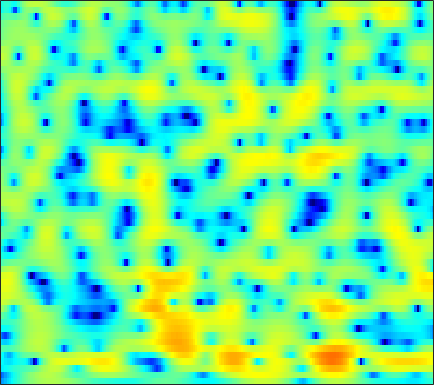

Source data for this figure (header and first rows):
-11.785, -10.85, -9.5782, -8.3422, -7.4514, -6.3178, -5.246, -4.4902, -3.5522, -2.6875, -1.8997, -1.3543, -0.69404, -0.10782, 0.28526, 0.74617, 1.1429, 1.4014, 1.6962, 1.9287, 2.0981, 2.1871, 2.2579, 2.2782
-14.24, -12.81, -11.02, -9.37, -8.233, -6.852, -5.602, -4.748, -3.711, -2.772, -1.923, -1.339, -0.6303, 0.006051, 0.4402, 0.9604, 1.417, 1.714, 2.05, 2.312, 2.5, 2.586, 2.625, 2.572
-7.005, -6.609, -6.063, -5.549, -5.162, -4.668, -4.211, -3.901, -3.534, -3.213, -2.924, -2.724, -2.463, -2.157, -1.873, -1.391, -0.7866, -0.2695, 0.4668, 1.199, 1.877, 2.325, 2.814, 3.148
-5.875, -6.489, -7.246, -7.713, -7.739, -7.325, -6.604, -6.047, -5.464, -5.172, -5.274, -5.7, -6.902, -9.23, -12.33, -22.69, -18.14, -10.86, -5.772, -2.553, -0.2733, 1.031, 2.373, 3.359
-4.862, -6.334, -8.421, -9.998, -10.12, -8.799, -6.85, -5.49, -4.011, -2.902, -2.116, -1.704, -1.363, -1.169, -1.041, -0.8301, -0.4718, -0.08835, 0.5534, 1.243, 1.879, 2.275, 2.668, 2.883
-2.196, -2.565, -2.865, -2.929, -2.818, -2.492, -1.99, -1.525, -0.8543, -0.1758, 0.4613, 0.8982, 1.409, 1.837, 2.11, 2.405, 2.62, 2.723, 2.774, 2.709, 2.49, 2.202, 1.615, 0.7465
-7.652, -8.402, -8.683, -8.021, -7.087, -5.609, -4.136, -3.099, -1.846, -0.7433, 0.208, 0.8268, 1.535, 2.107, 2.45, 2.796, 3.018, 3.1, 3.093, 2.947, 2.651, 2.325, 1.738, 0.985
-12.54, -14.71, -15.79, -13.28, -10.86, -8.065, -5.806, -4.408, -2.838, -1.538, -0.4571, 0.231, 1.007, 1.638, 2.018, 2.405, 2.666, 2.782, 2.83, 2.761, 2.582, 2.379, 2.02, 1.573
-6.136, -6.155, -6.01, -5.617, -5.168, -4.408, -3.545, -2.872, -1.983, -1.133, -0.3431, 0.198, 0.8382, 1.378, 1.713, 2.067, 2.312, 2.421, 2.473, 2.416, 2.259, 2.079, 1.757, 1.352
-3.555, -3.555, -3.57, -3.534, -3.43, -3.171, -2.761, -2.355, -1.703, -0.9785, -0.2391, 0.2918, 0.9368, 1.478, 1.811, 2.15, 2.366, 2.448, 2.454, 2.349, 2.136, 1.909, 1.524, 1.041
-1.348, -1.876, -2.811, -4.008, -4.988, -6.028, -6.088, -5.308, -3.67, -1.949, -0.4716, 0.4509, 1.421, 2.124, 2.49, 2.796, 2.911, 2.893, 2.756, 2.507, 2.169, 1.861, 1.4, 0.8672
1.995, 1.264, -0.1602, -2.311, -4.511, -8.027, -9.109, -6.797, -3.373, -0.8466, 0.897, 1.811, 2.618, 3.053, 3.164, 3.066, 2.715, 2.314, 1.635, 0.8762, 0.1416, -0.3374, -0.8156, -1.121
3.905, 3.689, 3.239, 2.706, 2.305, 1.871, 1.633, 1.614, 1.772, 1.981, 2.123, 2.141, 1.982, 1.593, 1.129, 0.2466, -0.9618, -2.112, -4.07, -6.622, -9.843, -12.3, -12.96, -10.44
4.177, 4.262, 4.257, 4.144, 3.982, 3.685, 3.331, 3.039, 2.584, 2.04, 1.398, 0.8394, -0.01827, -1.05, -1.939, -3.27, -4.789, -6.058, -7.963, -10.13, -12.33, -13.6, -13.71, -12.14
4.522, 4.74, 4.87, 4.805, 4.634, 4.267, 3.744, 3.227, 2.374, 1.363, 0.1823, -0.8105, -2.246, -3.791, -4.996, -6.655, -8.356, -9.566, -11.01, -12.02, -12.24, -11.88, -10.9, -9.624
4.826, 5.097, 5.263, 5.205, 5.03, 4.585, 3.87, 3.154, 1.948, 0.4231, -1.467, -3.109, -5.542, -8.03, -9.742, -11.65, -13.38, -15.1, -18.85, -28.63, -24.33, -17.22, -12.2, -8.973
3.943, 4.325, 4.646, 4.757, 4.681, 4.324, 3.668, 2.975, 1.725, -0.0003478, -2.287, -4.546, -8.67, -15.35, -24.99, -19.59, -14.18, -12.4, -11.05, -10.08, -8.859, -7.632, -5.859, -4.208
0.6983, 1.365, 2.013, 2.416, 2.531, 2.491, 2.249, 1.917, 1.244, 0.3609, -0.7283, -1.666, -2.97, -4.108, -4.686, -4.929, -4.619, -4.196, -3.538, -2.812, -2.051, -1.492, -0.7685, -0.1203
-2.927, -2.297, -1.691, -1.313, -1.104, -0.8691, -0.6866, -0.5955, -0.5058, -0.4766, -0.5196, -0.5622, -0.6334, -0.6686, -0.6465, -0.5294, -0.3258, -0.1149, 0.2112, 0.5515, 0.8965, 1.129, 1.381, 1.562
-4.961, -5.208, -5.658, -6.074, -6.149, -5.823, -5.092, -4.376, -3.36, -2.437, -1.64, -1.11, -0.492, 0.04669, 0.416, 0.8628, 1.268, 1.55, 1.888, 2.167, 2.367, 2.465, 2.516, 2.455
-5.86, -7.412, -10.39, -15.18, -20.87, -17.9, -11.8, -8.925, -6.282, -4.41, -2.971, -2.088, -1.079, -0.2011, 0.3946, 1.111, 1.748, 2.164, 2.619, 2.962, 3.172, 3.24, 3.207, 3.014
-3.6, -4.738, -6.365, -7.992, -8.765, -8.723, -7.754, -6.782, -5.62, -4.676, -3.837, -3.239, -2.378, -1.404, -0.6197, 0.4398, 1.435, 2.093, 2.818, 3.342, 3.657, 3.742, 3.653, 3.336
-0.883, -1.301, -1.856, -2.329, -2.607, -2.977, -3.332, -3.668, -4.355, -5.344, -6.688, -7.593, -7.588, -5.699, -3.786, -1.401, 0.537, 1.694, 2.884, 3.698, 4.172, 4.312, 4.215, 3.791
-2.001, -1.755, -1.403, -1.114, -1.044, -1.127, -1.503, -2.049, -3.167, -4.956, -7.713, -10.43, -12.03, -8.227, -5.234, -2.187, 0.0004505, 1.233, 2.458, 3.307, 3.813, 3.995, 3.979, 3.649
-8.077, -5.654, -3.41, -1.961, -1.271, -0.6974, -0.5101, -0.5644, -0.8569, -1.343, -1.83, -2.102, -2.163, -1.826, -1.365, -0.6157, 0.1422, 0.6833, 1.298, 1.796, 2.158, 2.335, 2.435, 2.361
-5.01, -3.583, -1.908, -0.6539, 0.06309, 0.7217, 1.092, 1.227, 1.222, 1.074, 0.8261, 0.5984, 0.2761, -0.04935, -0.283, -0.5662, -0.7862, -0.867, -0.8238, -0.6076, -0.2516, 0.04706, 0.4088, 0.6718
0.3087, 0.7429, 1.349, 1.897, 2.252, 2.589, 2.788, 2.823, 2.739, 2.501, 2.078, 1.642, 0.8701, -0.1499, -1.109, -2.672, -4.496, -5.862, -6.868, -6.266, -4.715, -3.534, -2.254, -1.38
2.215, 2.458, 2.735, 2.979, 3.109, 3.231, 3.274, 3.241, 3.104, 2.817, 2.357, 1.867, 0.9671, -0.2981, -1.569, -3.862, -7.222, -10.89, -15.98, -12.06, -7.707, -5.628, -3.805, -2.765
2.061, 2.18, 2.243, 2.251, 2.219, 2.197, 2.186, 2.2, 2.218, 2.179, 2.057, 1.861, 1.446, 0.8141, 0.1985, -0.7817, -1.819, -2.52, -3.14, -3.27, -3.035, -2.78, -2.507, -2.427
1.326, 1.159, 0.7437, 0.144, -0.3147, -0.7854, -0.889, -0.6535, -0.05034, 0.7055, 1.375, 1.763, 2.093, 2.204, 2.158, 1.952, 1.626, 1.338, 0.92, 0.4889, 0.02161, -0.3413, -0.927, -1.601
0.8974, 0.3148, -0.9592, -2.977, -5.2, -9.464, -11.97, -8.787, -4.431, -1.437, 0.5675, 1.658, 2.676, 3.32, 3.601, 3.754, 3.672, 3.483, 3.06, 2.443, 1.631, 0.8714, -0.3263, -1.75
0.5207, 0.01336, -1.002, -2.421, -3.758, -5.452, -5.973, -5.034, -2.918, -0.878, 0.7806, 1.747, 2.724, 3.398, 3.728, 3.954, 3.951, 3.788, 3.357, 2.65, 1.635, 0.6224, -1.088, -3.368
-0.374, -0.4661, -0.6246, -0.8245, -0.9318, -0.996, -0.845, -0.5962, -0.07531, 0.5037, 1.114, 1.525, 2.022, 2.434, 2.681, 2.912, 3.015, 2.964, 2.716, 2.204, 1.378, 0.5285, -0.9491, -2.87
-2.291, -1.953, -1.383, -0.8114, -0.3883, 0.04375, 0.4, 0.5707, 0.682, 0.6536, 0.5194, 0.4079, 0.3502, 0.5036, 0.7899, 1.332, 1.895, 2.256, 2.54, 2.556, 2.274, 1.852, 1.007, -0.1096
-8.241, -6.51, -4.045, -2.008, -0.8781, 0.2203, 0.8028, 0.9479, 0.6902, -0.06386, -1.472, -2.966, -5.344, -6.349, -4.997, -2.203, 0.1427, 1.46, 2.68, 3.39, 3.675, 3.648, 3.323, 2.697
-13.2, -9.643, -5.856, -3.149, -1.736, -0.3903, 0.3336, 0.5284, 0.3135, -0.5231, -2.043, -3.782, -6.728, -8.233, -6.471, -3.142, -0.5477, 0.8768, 2.223, 3.08, 3.541, 3.675, 3.61, 3.28
-5.906, -5.149, -3.917, -2.641, -1.77, -0.8359, -0.1546, 0.1494, 0.3112, 0.1842, -0.1396, -0.437, -0.7691, -0.8373, -0.6569, -0.1711, 0.4389, 0.8821, 1.379, 1.741, 1.959, 2.029, 2, 1.843
-4.444, -3.886, -2.994, -2.061, -1.351, -0.51, 0.2093, 0.6324, 1.033, 1.276, 1.349, 1.343, 1.263, 1.142, 1.031, 0.8608, 0.6724, 0.5075, 0.2878, 0.08338, -0.05114, -0.08941, -0.06221, 0.02333
-5.635, -4.789, -3.447, -2.077, -1.103, 0.06381, 1.022, 1.609, 2.197, 2.581, 2.768, 2.773, 2.626, 2.289, 1.911, 1.23, 0.3262, -0.494, -1.748, -3.03, -3.959, -4.125, -3.575, -2.567
-12.28, -9.023, -5.558, -2.959, -1.393, 0.2825, 1.563, 2.31, 3.041, 3.489, 3.692, 3.671, 3.429, 2.927, 2.369, 1.337, -0.0978, -1.557, -4.237, -8.498, -17.67, -23.37, -10.41, -5.627
-10.8, -8.512, -5.615, -3.158, -1.654, 0.01756, 1.281, 2.013, 2.72, 3.123, 3.264, 3.208, 2.917, 2.401, 1.872, 0.9783, -0.1392, -1.122, -2.598, -4.107, -5.194, -5.314, -4.481, -3.1
-6.616, -5.518, -3.912, -2.28, -1.183, 0.1008, 1.12, 1.688, 2.198, 2.432, 2.381, 2.186, 1.746, 1.144, 0.6242, -0.08804, -0.768, -1.193, -1.647, -1.91, -1.931, -1.792, -1.403, -0.8681
-6.504, -4.901, -2.963, -1.299, -0.2172, 0.923, 1.786, 2.209, 2.477, 2.412, 2.008, 1.477, 0.5122, -0.6878, -1.648, -2.794, -3.481, -3.597, -3.288, -2.685, -1.981, -1.447, -0.763, -0.1083
-6.482, -4.335, -2.002, -0.1626, 0.9578, 2.103, 2.861, 3.192, 3.281, 2.942, 2.162, 1.234, -0.5616, -3.172, -5.886, -11.06, -15.1, -12.12, -8.008, -5.444, -3.766, -2.805, -1.735, -0.7859
-4.972, -3.198, -1.081, 0.6412, 1.69, 2.78, 3.472, 3.755, 3.81, 3.473, 2.709, 1.845, 0.2496, -1.905, -3.859, -6.591, -8.256, -8.203, -7.287, -6.526, -6.134, -5.96, -5.447, -4.394
-4.642, -2.711, -0.6574, 0.9431, 1.883, 2.833, 3.471, 3.739, 3.846, 3.679, 3.227, 2.71, 1.812, 0.7113, -0.1993, -1.45, -2.666, -3.587, -4.934, -6.741, -9.559, -13.1, -21.32, -14.64
-2.554, -1.332, 0.01605, 1.103, 1.728, 2.357, 2.79, 2.994, 3.111, 3.072, 2.896, 2.665, 2.228, 1.653, 1.127, 0.3079, -0.66, -1.505, -2.817, -4.373, -6.15, -7.457, -8.466, -7.936
0.1013, 0.494, 0.9503, 1.27, 1.427, 1.523, 1.537, 1.546, 1.582, 1.66, 1.769, 1.842, 1.87, 1.774, 1.602, 1.228, 0.6804, 0.1741, -0.6176, -1.487, -2.358, -2.908, -3.484, -3.77
2.067, 2.054, 1.889, 1.485, 1.043, 0.2392, -0.6894, -1.267, -1.558, -1.129, -0.2105, 0.5444, 1.402, 1.994, 2.248, 2.322, 2.121, 1.824, 1.239, 0.4757, -0.3957, -1.067, -1.964, -2.745
3.193, 3.113, 2.709, 1.873, 0.8633, -1.192, -4.56, -8.902, -17.22, -8.282, -3.086, -0.7262, 1.346, 2.617, 3.191, 3.551, 3.512, 3.229, 2.556, 1.552, 0.1972, -1.038, -2.934, -4.913
2.186, 2.382, 2.309, 1.862, 1.248, 0.06727, -1.412, -2.481, -3.096, -2.251, -0.6324, 0.5713, 1.881, 2.786, 3.202, 3.437, 3.312, 2.976, 2.198, 1.001, -0.7105, -2.468, -5.684, -10.88
0.1804, 0.6764, 1.072, 1.2, 1.17, 1.012, 0.798, 0.6872, 0.6791, 0.876, 1.214, 1.515, 1.896, 2.177, 2.287, 2.263, 2.027, 1.717, 1.088, 0.189, -0.9801, -2.043, -3.654, -5.262
-0.807, -0.2605, 0.3017, 0.6871, 0.8915, 1.076, 1.191, 1.254, 1.323, 1.387, 1.447, 1.474, 1.474, 1.421, 1.342, 1.181, 0.9599, 0.7543, 0.4208, 0.01087, -0.4879, -0.8969, -1.485, -2.063
-0.9806, -0.504, 0.035, 0.4712, 0.7183, 0.9702, 1.161, 1.254, 1.321, 1.312, 1.227, 1.097, 0.8301, 0.477, 0.1895, -0.1447, -0.347, -0.4004, -0.3311, -0.1647, -0.00756, 0.06591, 0.0732, -0.04258
-1.322, -0.8487, -0.3274, 0.0658, 0.2762, 0.4839, 0.6486, 0.7687, 0.9087, 0.9759, 0.8657, 0.622, 0.01088, -0.9758, -1.949, -3.325, -4.125, -3.852, -2.567, -1.044, 0.2429, 0.9521, 1.592, 1.908
-3.273, -2.503, -1.88, -1.722, -1.825, -2.135, -2.329, -2.14, -1.453, -0.6016, -0.01755, 0.09388, -0.3488, -1.686, -3.533, -8.071, -18.69, -12.92, -5.193, -1.383, 0.8867, 2.001, 2.928, 3.4
-6.164, -4.871, -4.133, -4.499, -5.615, -8.758, -15.31, -15.93, -8.08, -3.729, -1.224, -0.1288, 0.5675, 0.581, 0.2853, -0.2852, -0.5644, -0.3166, 0.5194, 1.524, 2.35, 2.782, 3.074, 3.078
-5.382, -4.609, -4.033, -4.039, -4.43, -5.317, -5.985, -5.607, -3.864, -1.724, 0.08805, 1.121, 2.076, 2.639, 2.861, 2.991, 3.001, 2.977, 2.896, 2.727, 2.402, 2.016, 1.331, 0.4466
